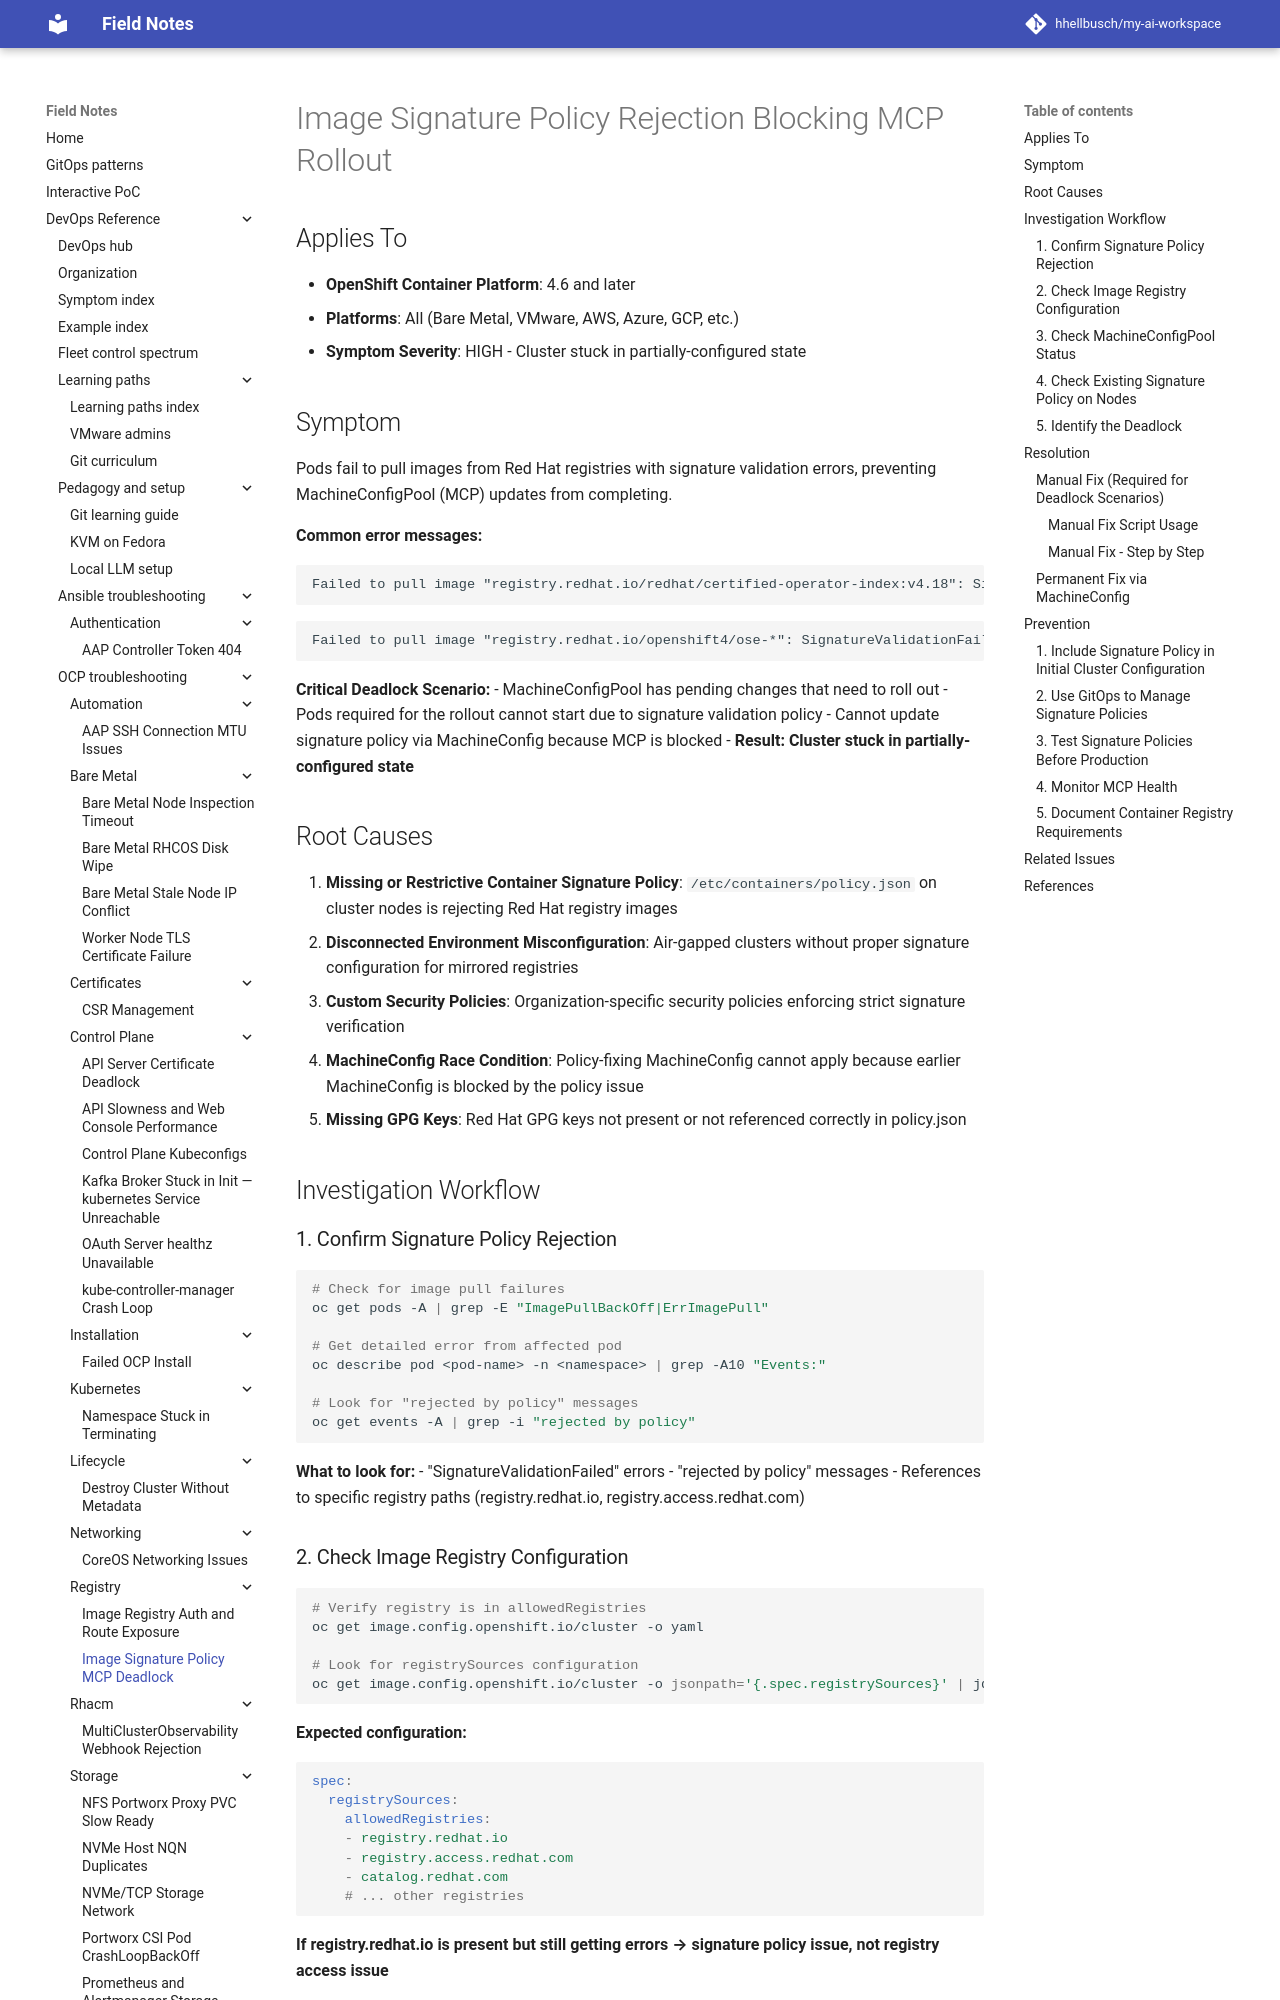

repository: hhellbusch/my-ai-workspace · page: devops/ocp/troubleshooting/image-signature-policy-mcp-deadlock/index.html · generator: mkdocs

# Image Signature Policy Rejection Blocking MCP Rollout

## Applies To

- **OpenShift Container Platform**: 4.6 and later
- **Platforms**: All (Bare Metal, VMware, AWS, Azure, GCP, etc.)
- **Symptom Severity**: HIGH - Cluster stuck in partially-configured state

## Symptom

Pods fail to pull images from Red Hat registries with signature validation errors, preventing MachineConfigPool (MCP) updates from completing.

**Common error messages:**
```
Failed to pull image "registry.redhat.io/redhat/certified-operator-index:v4.18": SignatureValidationFailed: copying system image from manifest list: Source image rejected: Running image docker://registry.redhat.io/redhat/certified-operator-index:v4.18 is rejected by policy.
```

```
Failed to pull image "registry.redhat.io/openshift4/ose-*": SignatureValidationFailed
```

**Critical Deadlock Scenario:**
- MachineConfigPool has pending changes that need to roll out
- Pods required for the rollout cannot start due to signature validation policy
- Cannot update signature policy via MachineConfig because MCP is blocked
- **Result: Cluster stuck in partially-configured state**

## Root Causes

1. **Missing or Restrictive Container Signature Policy**: `/etc/containers/policy.json` on cluster nodes is rejecting Red Hat registry images
2. **Disconnected Environment Misconfiguration**: Air-gapped clusters without proper signature configuration for mirrored registries
3. **Custom Security Policies**: Organization-specific security policies enforcing strict signature verification
4. **MachineConfig Race Condition**: Policy-fixing MachineConfig cannot apply because earlier MachineConfig is blocked by the policy issue
5. **Missing GPG Keys**: Red Hat GPG keys not present or not referenced correctly in policy.json

## Investigation Workflow

### 1. Confirm Signature Policy Rejection

```bash
# Check for image pull failures
oc get pods -A | grep -E "ImagePullBackOff|ErrImagePull"

# Get detailed error from affected pod
oc describe pod <pod-name> -n <namespace> | grep -A10 "Events:"

# Look for "rejected by policy" messages
oc get events -A | grep -i "rejected by policy"
```

**What to look for:**
- "SignatureValidationFailed" errors
- "rejected by policy" messages
- References to specific registry paths (registry.redhat.io, registry.access.redhat.com)

### 2. Check Image Registry Configuration

```bash
# Verify registry is in allowedRegistries
oc get image.config.openshift.io/cluster -o yaml

# Look for registrySources configuration
oc get image.config.openshift.io/cluster -o jsonpath='{.spec.registrySources}' | jq .
```

**Expected configuration:**
```yaml
spec:
  registrySources:
    allowedRegistries:
    - registry.redhat.io
    - registry.access.redhat.com
    - catalog.redhat.com
    # ... other registries
```

**If registry.redhat.io is present but still getting errors → signature policy issue, not registry access issue**
